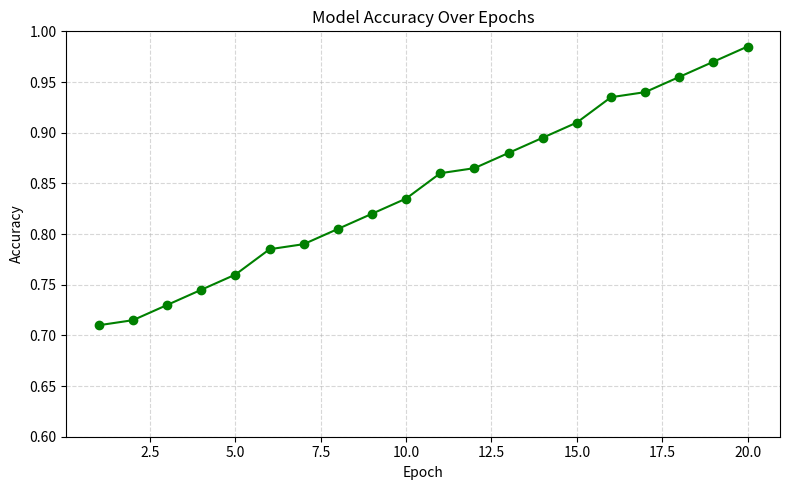

This figure's Python source:
import matplotlib.pyplot as plt

# Simulated accuracy over 20 epochs
epochs = list(range(1, 21))
accuracy = [round(0.7 + 0.015*i + (0.01 if i%5 == 0 else 0), 4) for i in range(20)]

plt.figure(figsize=(8, 5))
plt.plot(epochs, accuracy, marker='o', color='green')
plt.title("Model Accuracy Over Epochs")
plt.xlabel("Epoch")
plt.ylabel("Accuracy")
plt.ylim(0.6, 1.0)
plt.grid(True, linestyle="--", alpha=0.5)
plt.tight_layout()
plt.show()
